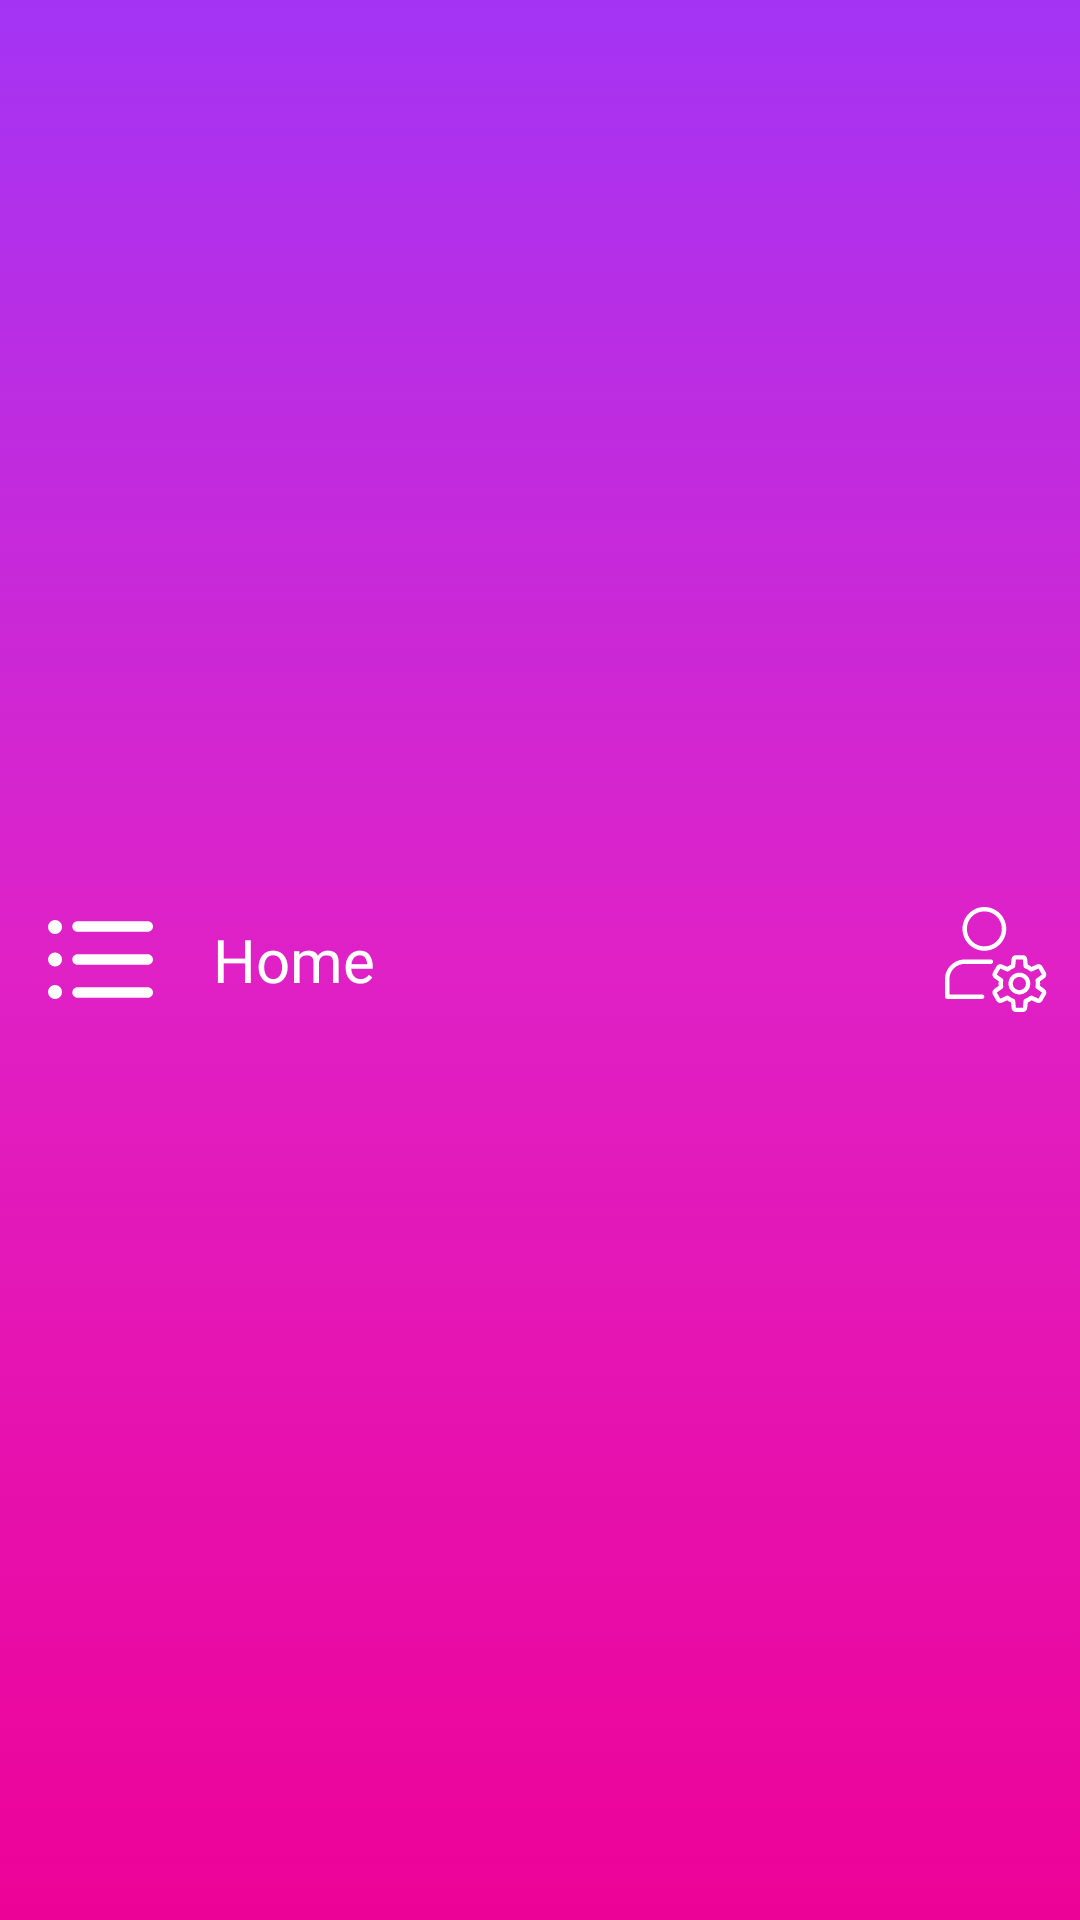

Here is an Android app screen rendered from its layout file. Give the layout XML and the strings, colors and styles it references.
<!-- AndroidManifest.xml: application theme AppTheme -->
<!-- res/layout/custome_toolbar.xml -->
<?xml version="1.0" encoding="utf-8"?>
<androidx.appcompat.widget.Toolbar
    xmlns:android="http://schemas.android.com/apk/res/android"
    android:layout_width="match_parent"
    android:background="@drawable/gradiant"
    android:id="@+id/custom_toolbar"
    android:layout_height="wrap_content">
   <LinearLayout
       android:layout_width="match_parent"
       android:orientation="horizontal"
       android:layout_height="wrap_content">
       <ImageView
           android:layout_width="35dp"
           android:id="@+id/navigationIcon"
           android:background="@drawable/ic_menu"
           android:layout_height="35dp"></ImageView>
       <TextView
           android:layout_width="wrap_content"
           android:fontFamily="@font/alice"
           android:layout_marginLeft="20dp"
           android:layout_weight="1"
           android:layout_gravity="center_vertical"
           android:text="Home"
           android:textSize="20sp"
           android:textColor="#fff"
           android:layout_height="wrap_content"></TextView>

       <ImageView
           android:layout_width="35dp"
           android:id="@+id/profile"
           android:layout_marginRight="10dp"
           android:layout_gravity="end"
           android:background="@drawable/ic_profile"
           android:layout_height="35dp"></ImageView>
   </LinearLayout>
</androidx.appcompat.widget.Toolbar>
<!-- resources referenced by this layout -->
<resources>
  <!-- drawable gradiant (drawable) -->
  <?xml version="1.0" encoding="UTF-8"?>
  <selector xmlns:android="http://schemas.android.com/apk/res/android">
      <item>
          <shape>
              <corners
                  android:radius="0dp" />
              <gradient
                  android:startColor="#A434F4"
                  android:centerColor="#DF21C6"
                  android:endColor="#ED0297"
                  android:angle="-90"
                  />
          </shape>
      </item>
  </selector>
  <!-- drawable ic_menu (drawable) -->
  <vector xmlns:android="http://schemas.android.com/apk/res/android"
      android:width="512dp"
      android:height="512dp"
      android:viewportWidth="60.123"
      android:viewportHeight="60.123">
    <path
        android:pathData="M57.124,51.893H16.92c-1.657,0 -3,-1.343 -3,-3s1.343,-3 3,-3h40.203c1.657,0 3,1.343 3,3S58.781,51.893 57.124,51.893z"
        android:fillColor="#ffffff"/>
    <path
        android:pathData="M57.124,33.062H16.92c-1.657,0 -3,-1.343 -3,-3s1.343,-3 3,-3h40.203c1.657,0 3,1.343 3,3C60.124,31.719 58.781,33.062 57.124,33.062z"
        android:fillColor="#ffffff"/>
    <path
        android:pathData="M57.124,14.231H16.92c-1.657,0 -3,-1.343 -3,-3s1.343,-3 3,-3h40.203c1.657,0 3,1.343 3,3S58.781,14.231 57.124,14.231z"
        android:fillColor="#ffffff"/>
    <path
        android:pathData="M4.029,11.463m-4.029,0a4.029,4.029 0,1 1,8.058 0a4.029,4.029 0,1 1,-8.058 0"
        android:fillColor="#ffffff"/>
    <path
        android:pathData="M4.029,30.062m-4.029,0a4.029,4.029 0,1 1,8.058 0a4.029,4.029 0,1 1,-8.058 0"
        android:fillColor="#ffffff"/>
    <path
        android:pathData="M4.029,48.661m-4.029,0a4.029,4.029 0,1 1,8.058 0a4.029,4.029 0,1 1,-8.058 0"
        android:fillColor="#ffffff"/>
  </vector>
  <!-- drawable ic_profile: vector/xml drawable (drawable, 2978 chars, omitted) -->
  <style name="AppTheme" parent="Theme.AppCompat.Light.DarkActionBar">
          
          <item name="colorPrimary">@color/colorPrimary</item>
          <item name="colorPrimaryDark">@color/colorPrimaryDark</item>
          <item name="colorAccent">@color/colorAccent</item>
      </style>
  <color name="colorPrimary">#3949AB</color>
  <color name="colorPrimaryDark">#2C3A93</color>
  <color name="colorAccent">#00897B</color>
</resources>
